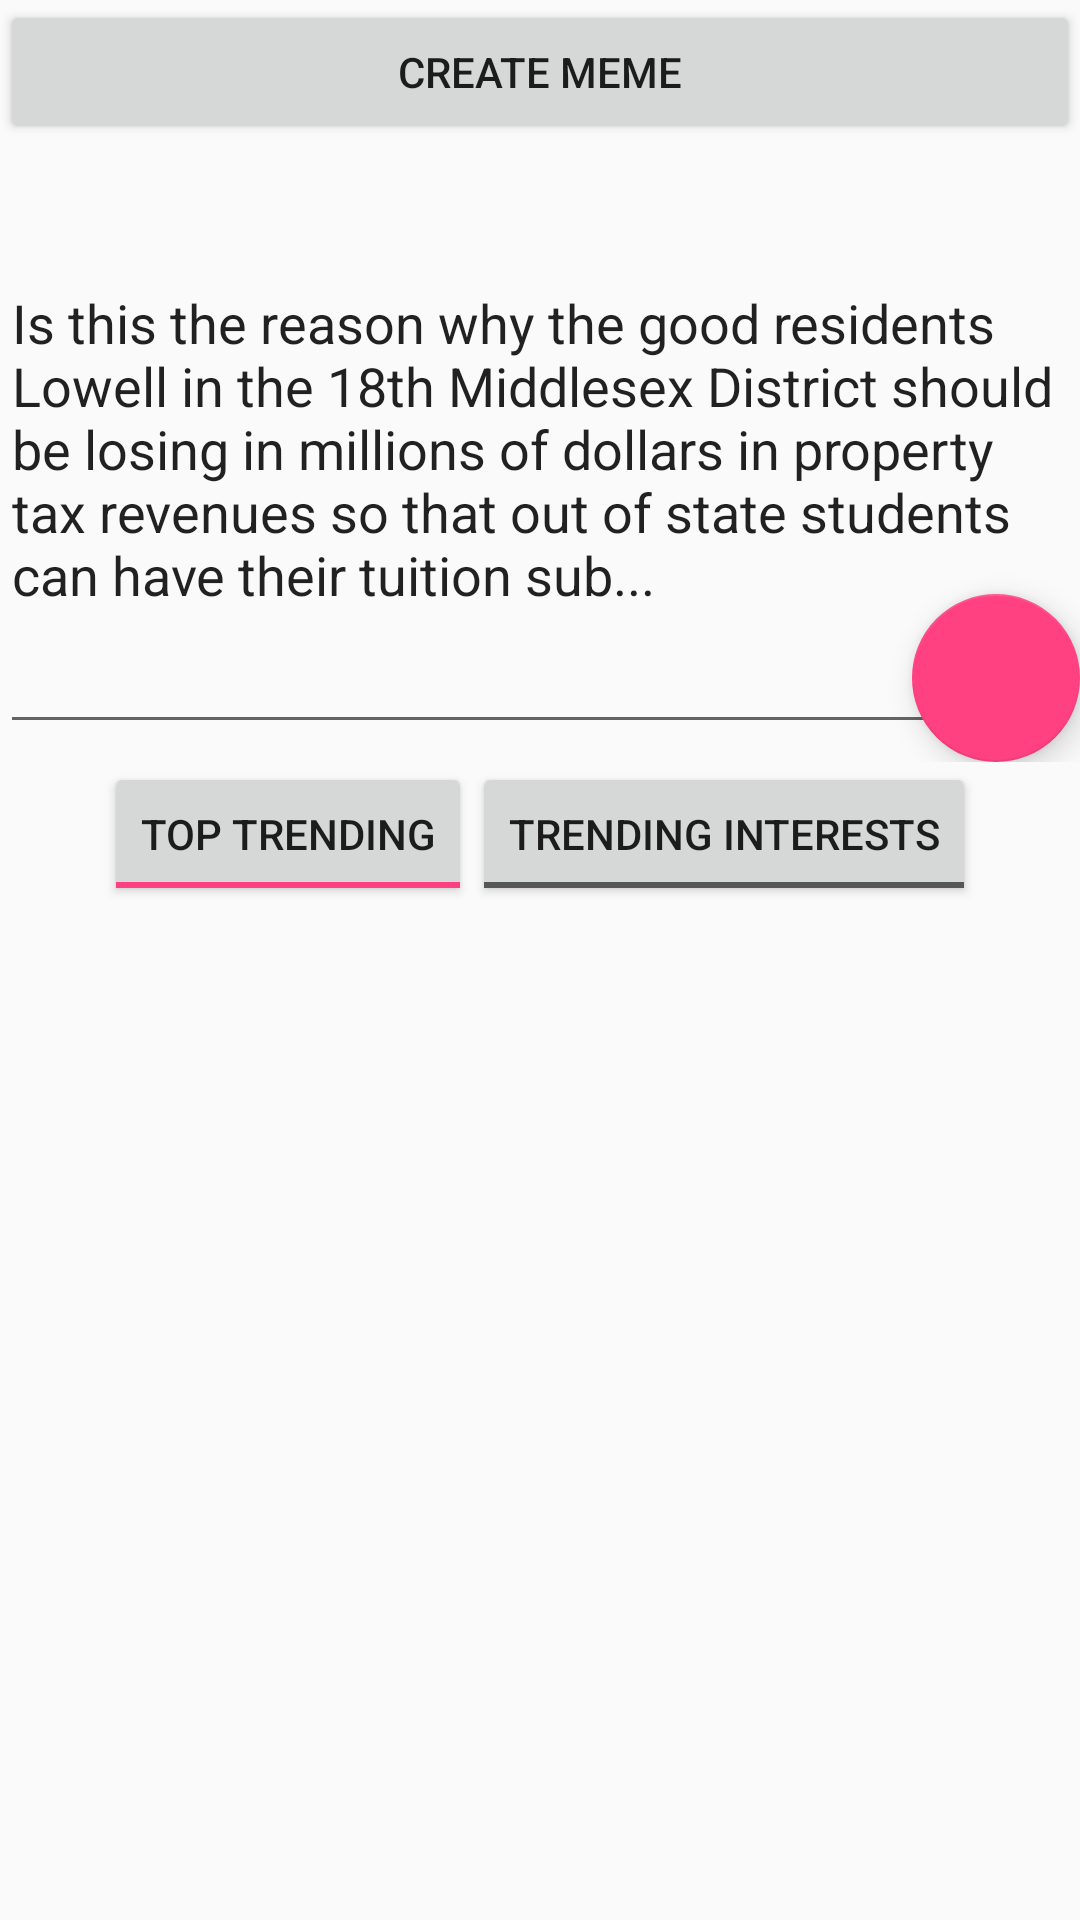

Layout XML and referenced resources for this Android screen:
<!-- AndroidManifest.xml: application theme AppTheme.NoActionBar -->
<!-- res/layout/activity_main.xml -->
<?xml version="1.0" encoding="utf-8"?>
<android.support.design.widget.CoordinatorLayout xmlns:android="http://schemas.android.com/apk/res/android"
    xmlns:app="http://schemas.android.com/apk/res-auto"
    xmlns:tools="http://schemas.android.com/tools"
    android:layout_width="match_parent"
    android:layout_height="match_parent"
    tools:context="com.example.chris.memegenerator.view.home.MainActivity">

    <LinearLayout
        android:layout_width="match_parent"
        android:layout_height="wrap_content"
        android:orientation="vertical">

        <Button
            android:id="@+id/btnCreateMeme"
            android:layout_width="match_parent"
            android:layout_height="wrap_content"
            android:onClick="onHandleClicks"
            android:text="Create Meme" />

        <FrameLayout
            android:layout_width="match_parent"
            android:layout_height="wrap_content">

            <EditText
                android:id="@+id/etSearch"
                android:layout_width="match_parent"
                android:layout_height="200dp"
                android:text="Is this the reason why the good residents Lowell in the 18th Middlesex District should be losing in millions of dollars in property tax revenues so that out of state students can have their tuition sub..."
                android:textAlignment="viewStart" />

            <android.support.design.widget.FloatingActionButton
                android:layout_width="wrap_content"
                android:layout_height="wrap_content"
                android:layout_gravity="right"
                android:layout_marginTop="150dp"
                android:elevation="7dp"
                android:onClick="searchForMemes"
                android:src="@drawable/ic_search"
                app:fabSize="normal" />
        </FrameLayout>

        <LinearLayout
            android:layout_width="match_parent"
            android:layout_height="wrap_content"
            android:gravity="center_horizontal"
            android:orientation="horizontal">

            <ToggleButton
                android:id="@+id/btnTopTrending"
                android:layout_width="wrap_content"
                android:layout_height="wrap_content"
                android:checked="true"
                android:onClick="onHandleClicks"
                android:text="Top Trending"
                android:textOff="Top Trending"
                android:textOn="Top Trending" />

            <ToggleButton
                android:id="@+id/btnTrendingInterests"
                android:layout_width="wrap_content"
                android:layout_height="wrap_content"
                android:checked="false"
                android:onClick="onHandleClicks"
                android:text="Trending Interests"
                android:textOff="Trending Interests"
                android:textOn="Trending Interests" />
        </LinearLayout>

        <android.support.v7.widget.RecyclerView
            android:id="@+id/rvMemeThumbnails"
            android:layout_width="match_parent"
            android:layout_height="wrap_content"
            android:layout_gravity="center">

        </android.support.v7.widget.RecyclerView>


    </LinearLayout>
</android.support.design.widget.CoordinatorLayout>
<!-- resources referenced by this layout -->
<resources>
  <style name="AppTheme.NoActionBar">
          <item name="windowNoTitle">true</item>
          <item name="windowActionBar">false</item>
          <item name="android:windowFullscreen">true</item>
          <item name="android:windowContentOverlay">@null</item>
      </style>
</resources>
